Image classification data set "crops" (Clear20-22/Kabbo-GPU on GitHub). Class labels (13): rickshaw, motorcycle, tempu, sedan car, pickup, microbus, mini bus, mini truck, agro use vehicle, medium truck, large bus, heavy truck, trailer.

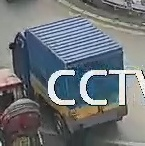
Label: mini truck

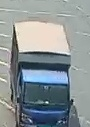
Label: agro use vehicle

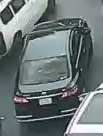
Label: microbus

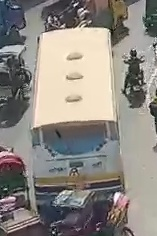
Label: mini bus

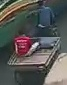
Label: rickshaw

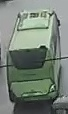
Label: large bus
